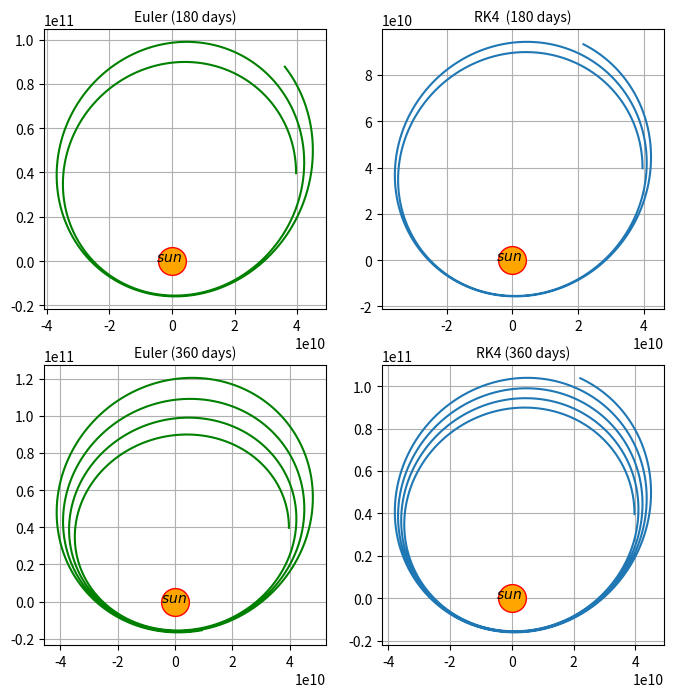
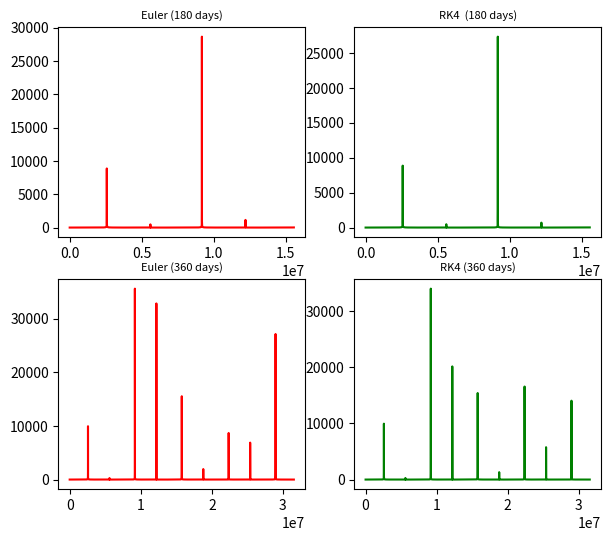

Recreate these plots in Python, in order.
# -*- coding: utf-8 -*-
"""10

Automatically generated by Colaboratory.

Original file is located at
    https://colab.research.google.com/<link-removed>
"""

import numpy as np
import matplotlib.pyplot as plt
from scipy.integrate import odeint

G=6.67e-11
M=1.989e30

"""#**Assignment 10**
###**Abstract**
In this assignment, I have solved the differential equation of motion for a planet around the Sun, assuming purely circular orbit using two numerical methods, Euler's method and Runge-Kutta's method. The initial conditions for the position and velocity of the planet Mercury have been defined, and the trajectory of the planet has been plotted for 180 days and 1 year for both methods. Furthermore, the relative error has been calculated for both methods and compared to determine the accuracy of the numerical solutions.
###**Introduction**
The motion of a planet around the Sun can be described by a differential equation that relates the acceleration of the planet to the gravitational force exerted by the Sun. The objective is to determine the accuracy of the numerical solutions and compare the results obtained from the two methods. I chose the planet **Mercury** as an example and defined the initial conditions for its position and velocity. The trajectory of the planet was plotted for 180 days and 1 year for both methods, and the relative error was calculated to determine the accuracy of the numerical solutions.

###**Methods**
First I separate differential equations for x and y. Then I define euler function and rk4 function, which were bases on the Euler's and Runge-Kutta's methods.
"""

def dxdt(x, y):
  r=np.sqrt(x**2+y**2)
  ax=-G*M*x/r**3
  return ax
def dydt(x, y):
  r=np.sqrt(x**2 + y**2)
  ay=-G*M*y/r**3
  return ay

def euler(x0, y0, vx0, vy0, dt, t_max):
  t=np.arange(0, t_max, dt)
  x=np.zeros(len(t))
  y=np.zeros(len(t))
  vx=np.zeros(len(t))
  vy=np.zeros(len(t))
  x[0], y[0], vx[0], vy[0]=x0, y0, vx0, vy0
  for i in range(1, len(t)):
    #acceleration
    ax=dxdt(x[i-1], y[i-1])
    ay=dydt(x[i-1], y[i-1])
    #the position and velocity
    #Euler form
    x[i]=x[i-1]+vx[i-1]*dt
    y[i]=y[i-1]+vy[i-1]*dt
    vx[i]=vx[i-1]+ax*dt
    vy[i]=vy[i-1]+ay*dt
  return x, y

def rk4(x0, y0, vx0, vy0, dt, t_max):
  t=np.arange(0, t_max, dt)
  x=np.zeros(len(t))
  y=np.zeros(len(t))
  vx=np.zeros(len(t))
  vy=np.zeros(len(t))
  x[0], y[0], vx[0], vy[0]=x0, y0, vx0, vy0
  for i in range(1, len(t)):
    k1x=dxdt(x[i-1], y[i-1])
    k1y=dydt(x[i-1], y[i-1])
    k2x=dxdt(x[i-1]+0.5*k1x*dt, y[i-1]+0.5*k1y*dt)
    k2y=dydt(x[i-1]+0.5*k1x*dt, y[i-1]+0.5*k1y*dt)
    k3x=dxdt(x[i-1]+0.5*k2x*dt, y[i-1]+0.5*k2y*dt)
    k3y=dydt(x[i-1]+0.5*k2x*dt, y[i-1]+0.5*k2y*dt)
    k4x=dxdt(x[i-1]+k3x*dt, y[i-1]+k3y*dt)
    k4y=dydt(x[i-1]+k3x*dt, y[i-1]+k3y*dt)
    vx[i]=vx[i-1]+(k1x/6+k2x/3+k3x/3+k4x/6)*dt
    vy[i]=vy[i-1]+(k1y/6+k2y/3+k3y/3+k4y/6)*dt
    x[i]=x[i-1]+0.5*(vx[i-1]+vx[i])*dt
    y[i]=y[i-1]+0.5*(vy[i-1]+vy[i])*dt
  return x,y

#initial conditions of the Mercury
#https://solarsystem.nasa.gov/planets/mercury/in-depth/#:~:text=From%20an%20average%20distance%20of,from%20the%20Sun%20to%20Mercury.
x0=3.969e10     #initial x position of the planet
y0=3.969e10     #initial y position of the planet
vx0=0           #initial x velocity of the planet
vy0=4.7e4       #initial y velocity of the planet
dt=1000         #time step (in seconds)
t_max=180*24*3600    #duration (180days)
t_max2=365*24*3600

x_rk1,y_rk1=rk4(x0, y0, vx0, vy0, dt, t_max)
x_e1,y_e1=euler(x0,y0,vx0,vy0,dt,t_max)
x_e2,y_e2=euler(x0,y0,vx0,vy0,dt,t_max2)
x_rk2,y_rk2=rk4(x0,y0,vx0,vy0,dt,t_max2)

fig, ((ax1, ax2),(ax3,ax4)) = plt.subplots(2, 2, figsize=(8,8))
ax1.plot(x_e1, y_e1, color="green")
ax2.plot(x_rk1, y_rk1)
ax3.plot(x_e2, y_e2, color="green")
ax4.plot(x_rk2, y_rk2)
ax1.text(-0.5e10, 0, '$sun$', fontsize=10)
ax2.text(-0.5e10, 0, '$sun$', fontsize=10)
ax3.text(-0.5e10, 0, '$sun$', fontsize=10)
ax4.text(-0.5e10, 0, '$sun$', fontsize=10)
ax1.plot(0,0,marker="o", markersize=20, markeredgecolor="red", color="orange")
ax1.set_title("Euler (180 days)", fontsize=10)
ax2.set_title("RK4  (180 days)", fontsize=10)
ax3.set_title("Euler (360 days)", fontsize=10)
ax4.set_title("RK4 (360 days)", fontsize=10)
ax2.plot(0,0,marker="o", markersize=20, markeredgecolor="red", color="orange")
ax3.plot(0,0,marker="o", markersize=20, markeredgecolor="red", color="orange")
ax4.plot(0,0,marker="o", markersize=20, markeredgecolor="red", color="orange")
ax1.grid()
ax2.grid()
ax3.grid()
ax4.grid()

t=np.linspace(0,t_max, 15552)
t2=np.linspace(0, t_max2, 31536)
init=[x0, y0, vx0, vy0]
def f(init, t):
    x, y, vx, vy=init
    ax=dxdt(x,y)
    ay=dydt(x,y)
    return [vx, vy, ax, ay]
exact1=odeint(f, init, t)
exact2=odeint(f,init,t2)
#relative error
euler_error1=abs(np.sqrt(np.square(exact1[:, 0])+np.square(exact1[:, 2]))-np.sqrt(np.square(x_e1)+np.square(y_e1)))/(np.sqrt(np.square(exact1[:, 0])+np.square(exact1[:, 2])))
euler_error2=abs(np.sqrt(np.square(exact2[:, 0])+np.square(exact2[:, 2]))-np.sqrt(np.square(x_e2)+np.square(y_e2)))/(np.sqrt(np.square(exact2[:, 0])+np.square(exact2[:, 2])))
rk_error1=abs(np.sqrt(np.square(exact1[:, 0])+np.square(exact1[:, 2]))-np.sqrt(np.square(x_rk1)+np.square(y_rk1)))/(np.sqrt(np.square(exact1[:, 0])+np.square(exact1[:, 2])))
rk_error2=abs(np.sqrt(np.square(exact2[:, 0])+np.square(exact2[:, 2]))-np.sqrt(np.square(x_rk2)+np.square(y_rk2)))/(np.sqrt(np.square(exact2[:, 0])+np.square(exact2[:, 2])))

fig, ((ax1, ax2),(ax3,ax4)) = plt.subplots(2, 2, figsize=(7,6))
ax1.plot(t, euler_error1, color="red")
ax2.plot(t, rk_error1, color="green")
ax3.plot(t2, euler_error2, color="red")
ax4.plot(t2, rk_error2, color="green")
ax1.set_title("Euler (180 days)", fontsize=8)
ax2.set_title("RK4  (180 days)", fontsize=8)
ax3.set_title("Euler (360 days)", fontsize=8)
ax4.set_title("RK4 (360 days)", fontsize=8)

"""###**Results**
It can be seen that as the number of iterations increases the Euler's method is  less accurate and the relative error increases. This can be also seen in the plot: the calculated trajectory of the Mercury using Euler method has a very big deviation.

###**Conclusion**
In conclusion, the ODE was successfully solved using Euler's method and Runge-Kutta's method. The accuracy of the numerical solutions was determined by calculating the relative error, and it was found that Runge-Kutta's method produced more accurate results.
"""

